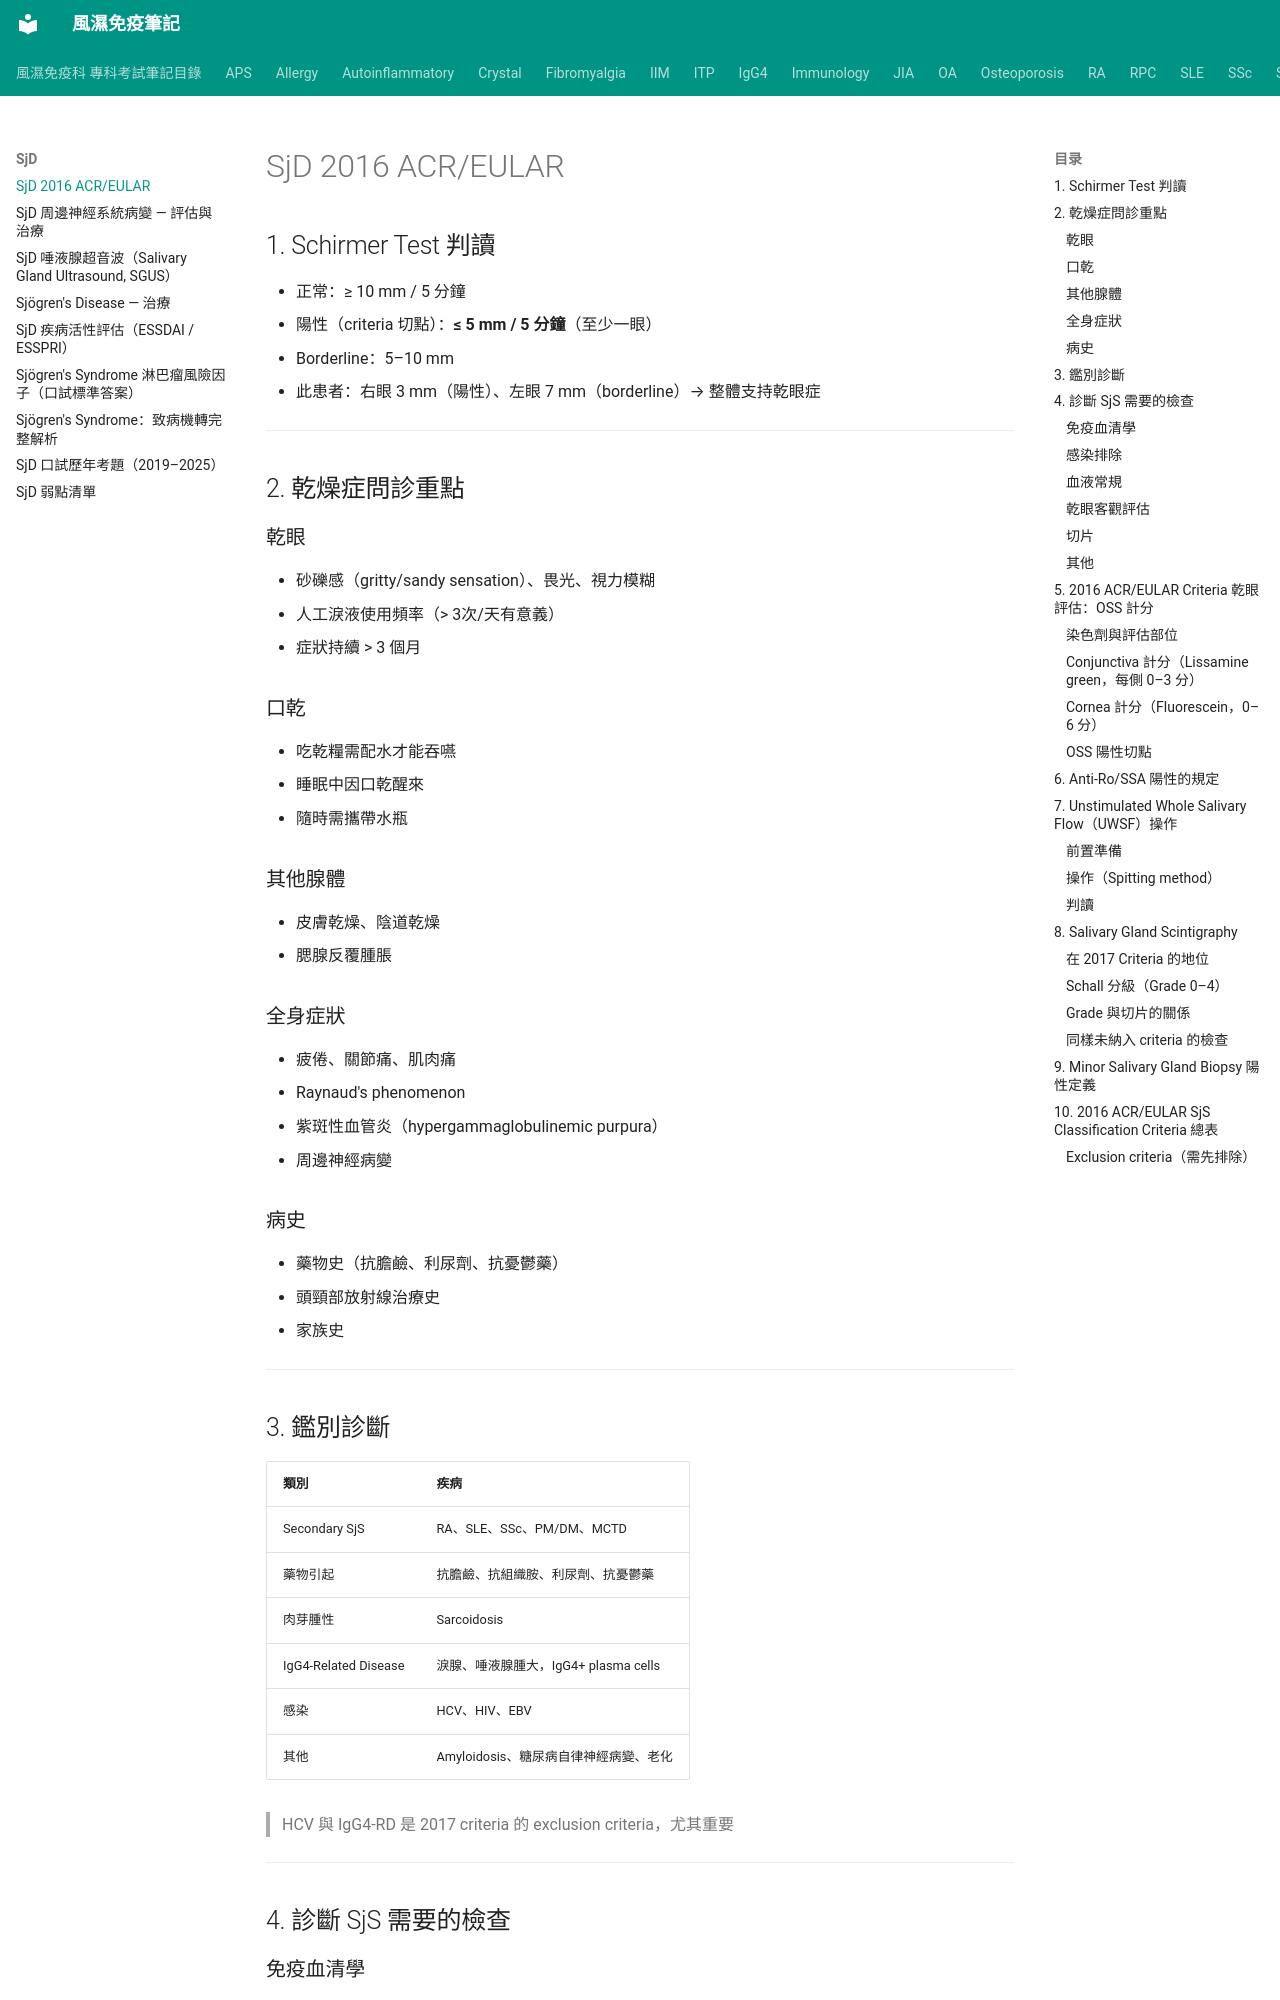

repository: tsaiming1014/rheum-note · page: SjD/SjD_Dx/index.html · generator: mkdocs

# SjD 2016 ACR/EULAR

## 1. Schirmer Test 判讀

- 正常：≥ 10 mm / 5 分鐘
- 陽性（criteria 切點）：**≤ 5 mm / 5 分鐘**（至少一眼）
- Borderline：5–10 mm
- 此患者：右眼 3 mm（陽性）、左眼 7 mm（borderline）→ 整體支持乾眼症

---

## 2. 乾燥症問診重點

### 乾眼
- 砂礫感（gritty/sandy sensation）、畏光、視力模糊
- 人工淚液使用頻率（> 3次/天有意義）
- 症狀持續 > 3 個月

### 口乾
- 吃乾糧需配水才能吞嚥
- 睡眠中因口乾醒來
- 隨時需攜帶水瓶

### 其他腺體
- 皮膚乾燥、陰道乾燥
- 腮腺反覆腫脹

### 全身症狀
- 疲倦、關節痛、肌肉痛
- Raynaud's phenomenon
- 紫斑性血管炎（hypergammaglobulinemic purpura）
- 周邊神經病變

### 病史
- 藥物史（抗膽鹼、利尿劑、抗憂鬱藥）
- 頭頸部放射線治療史
- 家族史

---

## 3. 鑑別診斷

| 類別 | 疾病 |
|------|------|
| Secondary SjS | RA、SLE、SSc、PM/DM、MCTD |
| 藥物引起 | 抗膽鹼、抗組織胺、利尿劑、抗憂鬱藥 |
| 肉芽腫性 | Sarcoidosis |
| IgG4-Related Disease | 淚腺、唾液腺腫大，IgG4+ plasma cells |
| 感染 | HCV、HIV、EBV |
| 其他 | Amyloidosis、糖尿病自律神經病變、老化 |

> HCV 與 IgG4-RD 是 2017 criteria 的 exclusion criteria，尤其重要

---

## 4. 診斷 SjS 需要的檢查

### 免疫血清學
- ANA（screening）
- **Anti-Ro/SSA**（criteria 項目，最重要，無 titer 門檻，陽性即算）
- Anti-La/SSB
- RF、anti-dsDNA、anti-Sm（排除 SLE）
- IgG（hypergammaglobulinemia）、IgG4（排除 IgG4-RD）
- Complement（C3, C4）

### 感染排除
- HCV Ab + HCV RNA（重要 exclusion）
- HIV Ab

### 血液常規
- CBC：淋巴球低下、血小板低下
- ESR、CRP

### 乾眼客觀評估
- Schirmer test
- Ocular Staining Score（OSS）
